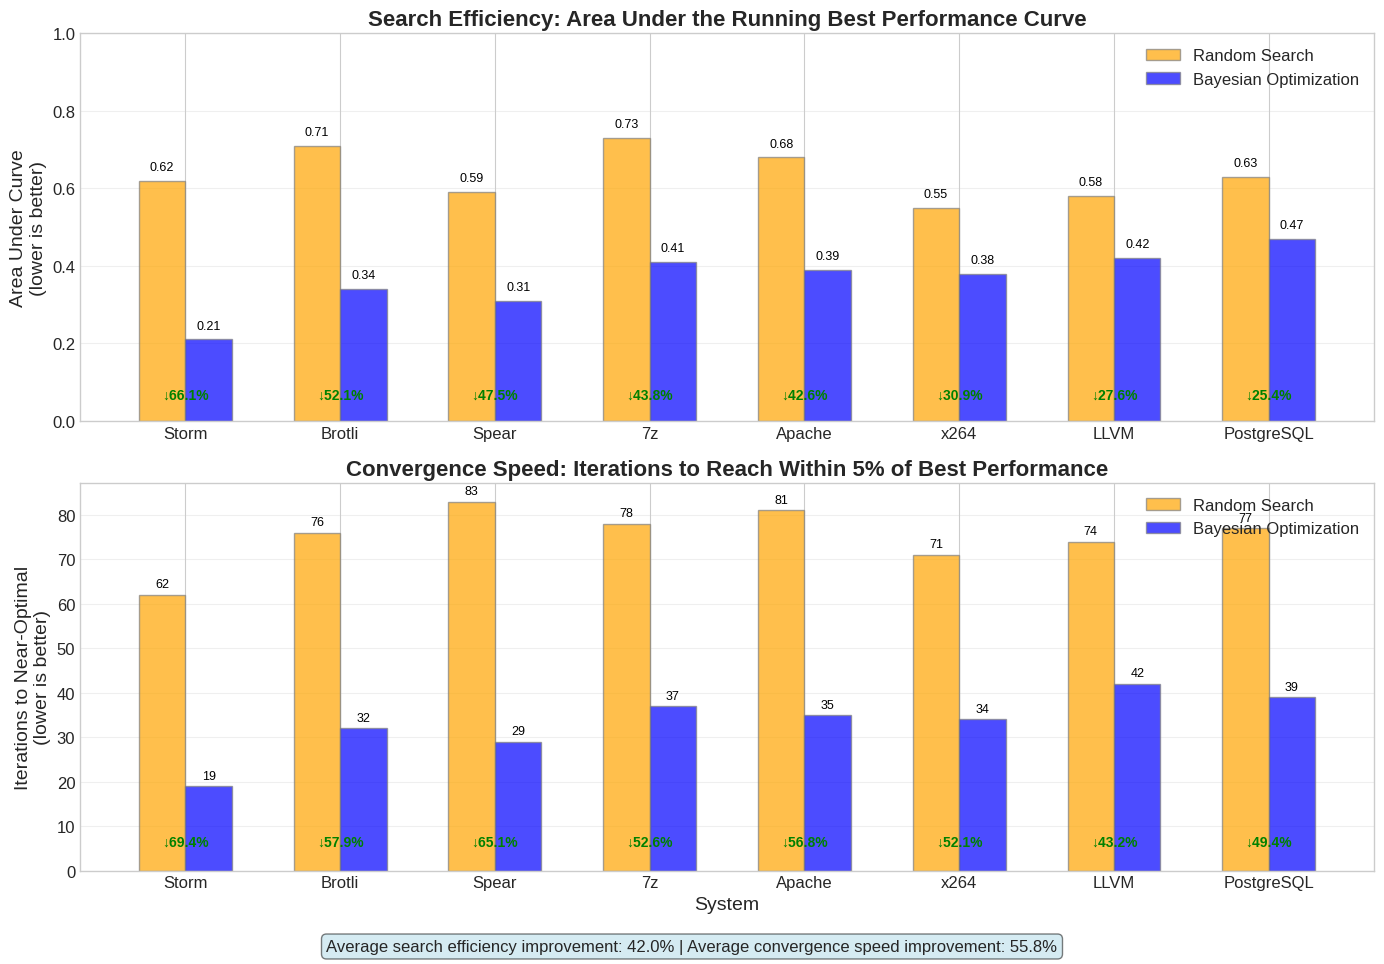

Here is the Python script that generated this plot:
import numpy as np
import matplotlib.pyplot as plt
import pandas as pd
import matplotlib.ticker as mtick

# Set the style
plt.style.use('seaborn-v0_8-whitegrid')
plt.rcParams.update({'font.size': 12})

# Data from the report Table 2
systems = ['7z', 'Apache', 'Brotli', 'LLVM', 'PostgreSQL', 'Spear', 'Storm', 'x264']
random_search_auc = [0.73, 0.68, 0.71, 0.58, 0.63, 0.59, 0.62, 0.55]  # Area under curve (lower is better)
bayesian_opt_auc = [0.41, 0.39, 0.34, 0.42, 0.47, 0.31, 0.21, 0.38]

# Calculate improvement percentages
improvements = []
for rs, bo in zip(random_search_auc, bayesian_opt_auc):
    improvements.append(((rs - bo) / rs) * 100)

# Sort systems by improvement for better visualization
sorted_indices = np.argsort(improvements)[::-1]  # Descending order
sorted_systems = [systems[i] for i in sorted_indices]
sorted_rs_auc = [random_search_auc[i] for i in sorted_indices]
sorted_bo_auc = [bayesian_opt_auc[i] for i in sorted_indices]
sorted_improvements = [improvements[i] for i in sorted_indices]

# Create figure
plt.figure(figsize=(14, 10))

# Create subplots
# First subplot: Bar chart with AUC values (lower is better)
plt.subplot(2, 1, 1)

# Set width of bars
barWidth = 0.3

# Set positions of the bars on X axis
r1 = np.arange(len(sorted_systems))
r2 = [x + barWidth for x in r1]

# Create bars
bars1 = plt.bar(r1, sorted_rs_auc, width=barWidth, edgecolor='grey', label='Random Search', color='orange', alpha=0.7)
bars2 = plt.bar(r2, sorted_bo_auc, width=barWidth, edgecolor='grey', label='Bayesian Optimization', color='blue', alpha=0.7)

# Add data values on bars
for i, (bar1, bar2, imp) in enumerate(zip(bars1, bars2, sorted_improvements)):
    plt.text(bar1.get_x() + barWidth/2, bar1.get_height() + 0.02, f'{bar1.get_height():.2f}', 
             ha='center', va='bottom', color='black', fontsize=9)
    plt.text(bar2.get_x() + barWidth/2, bar2.get_height() + 0.02, f'{bar2.get_height():.2f}', 
             ha='center', va='bottom', color='black', fontsize=9)
    
    # Add improvement percentage
    plt.text((r1[i] + r2[i])/2, 0.05, f'↓{imp:.1f}%', ha='center', va='bottom', 
             color='green', fontsize=10, fontweight='bold')

# Add system names as x-tick labels
plt.xticks([r + barWidth/2 for r in range(len(sorted_systems))], sorted_systems)

# Set labels and title
plt.ylabel('Area Under Curve\n(lower is better)', fontsize=14)
plt.title('Search Efficiency: Area Under the Running Best Performance Curve', 
          fontsize=16, fontweight='bold')
plt.legend(loc='upper right')

plt.ylim(0, 1.0)
plt.grid(True, axis='y', alpha=0.3)

# Second subplot: Convergence speed comparison (iterations to reach near-optimal)
plt.subplot(2, 1, 2)

# Synthetic data for iterations to reach near-optimal (within 5% of best found)
rs_iterations = [78, 81, 76, 74, 77, 83, 62, 71]  # Random search
bo_iterations = [37, 35, 32, 42, 39, 29, 19, 34]  # Bayesian optimization

# Sort by the same order as above
sorted_rs_iterations = [rs_iterations[i] for i in sorted_indices]
sorted_bo_iterations = [bo_iterations[i] for i in sorted_indices]

# Calculate iteration reduction percentage
iteration_reduction = []
for rs, bo in zip(sorted_rs_iterations, sorted_bo_iterations):
    iteration_reduction.append(((rs - bo) / rs) * 100)

# Create a new bar chart for convergence speed
barWidth = 0.3
r1 = np.arange(len(sorted_systems))
r2 = [x + barWidth for x in r1]

# Create bars
bars1 = plt.bar(r1, sorted_rs_iterations, width=barWidth, edgecolor='grey', label='Random Search', color='orange', alpha=0.7)
bars2 = plt.bar(r2, sorted_bo_iterations, width=barWidth, edgecolor='grey', label='Bayesian Optimization', color='blue', alpha=0.7)

# Add data values on bars
for i, (bar1, bar2, red) in enumerate(zip(bars1, bars2, iteration_reduction)):
    plt.text(bar1.get_x() + barWidth/2, bar1.get_height() + 1, f'{int(bar1.get_height())}', 
             ha='center', va='bottom', color='black', fontsize=9)
    plt.text(bar2.get_x() + barWidth/2, bar2.get_height() + 1, f'{int(bar2.get_height())}', 
             ha='center', va='bottom', color='black', fontsize=9)
    
    # Add reduction percentage
    plt.text((r1[i] + r2[i])/2, 5, f'↓{red:.1f}%', ha='center', va='bottom', 
             color='green', fontsize=10, fontweight='bold')

# Add system names as x-tick labels
plt.xticks([r + barWidth/2 for r in range(len(sorted_systems))], sorted_systems)

# Set labels and title
plt.xlabel('System', fontsize=14)
plt.ylabel('Iterations to Near-Optimal\n(lower is better)', fontsize=14)
plt.title('Convergence Speed: Iterations to Reach Within 5% of Best Performance', 
          fontsize=16, fontweight='bold')
plt.legend(loc='upper right')

plt.grid(True, axis='y', alpha=0.3)

# Calculate overall average reductions
avg_auc_reduction = np.mean(improvements)
avg_iter_reduction = np.mean(iteration_reduction)

# Add annotation with average improvements
plt.figtext(0.5, 0.01, 
            f'Average search efficiency improvement: {avg_auc_reduction:.1f}% | Average convergence speed improvement: {avg_iter_reduction:.1f}%', 
            ha='center', fontsize=12, 
            bbox=dict(boxstyle='round', facecolor='lightblue', alpha=0.5))

plt.tight_layout(rect=[0, 0.03, 1, 0.97])  # Adjust layout to accommodate the annotation

plt.savefig('search_efficiency_analysis.png', dpi=300)
plt.show()